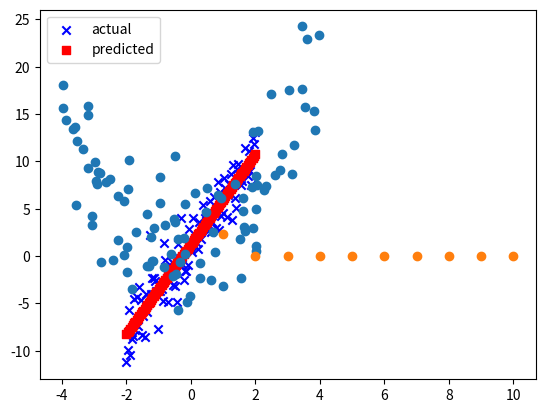

Recreate this plot in Python.
import numpy as np
%matplotlib inline
import matplotlib.pyplot as plt

# SOLUTION
x = np.random.uniform(-4, 4, 100)
a = 1
y = 1 + a * x + x**2 + np.random.normal(0, 4 * a, 100)
plt.plot(x, y, 'o')

# SOLUTION
def featurize_d(x, d):
    n = len(x)
    X = np.empty([n, d + 1])
    for de in range(d + 1):
        X_curr_deg = np.array(x ** de)
        X[:, de] = X_curr_deg
    return X

def LstSq(X, y):
    return np.linalg.inv(X.T @ X) @ X.T @ y

def MSE(y, y_pred):
    return np.mean((y-y_pred)**2)

X_deg3 = featurize_d(x, 3)
w_deg3 = LstSq(X_deg3, y)
y_pred_deg3 = X_deg3 @ w_deg3
w_deg3, MSE(y, y_pred_deg3)
# notice that the last coefficient (for x^3) is very close to 0 -- indicating it may not be very relevant to the model

# SOLUTION
X_deg4 = featurize_d(x, 4)
w_deg4 = LstSq(X_deg4, y)
y_pred_deg4 = X_deg4 @ w_deg4
w_deg4, MSE(y, y_pred_deg4)

# SOLUTION
A = np.array([2, 0, 0, 1, 2, 1, -1, 0, 1]).reshape(3,3)
x = np.array([0, -np.sqrt(2)/2, np.sqrt(2)/2])
l, v = np.linalg.eig(A)
(1 ** 100) * x, np.linalg.matrix_power(A, 100) @ x == (1 ** 100) * x

# SOLUTION
A = np.array([2,3,5,4,2,-3]).reshape(3,2)
B = np.array(range(1, 20, 2)).reshape(2, 5)
np.einsum('ij, jk -> ik', A, B)

# SOLUTION
def LstSqLong(X,y):
    assert X.shape[0] == len(y)
    y = y.reshape(len(y), 1)
    # compute X transpose
    X_t = np.einsum('ji', X)
    # compute (X^T X) ^ -1
    arg1 = np.linalg.inv(np.einsum('ij, jk -> ik', X_t, X))
    # compute # X^T y
    arg2 = np.einsum('ij, jk -> ik', X_t, y)
    # return the matrix product of arg1 and arg2
    return np.einsum('ij, jk -> ik', arg1, arg2)

x = np.linspace(-2, 2, 100)
y = 1 + 5*x + np.random.normal(0, 2, 100)
X = featurize_d(x, 1)
y_preds = X @ LstSqLong(X, y)

plt.scatter(x,y, c='b', marker='x', label='actual')
plt.scatter(x, y_preds, c='r', marker='s', label='predicted')
plt.legend(loc='upper left')
plt.show()

# SOLUTION
A = np.array([6, -1, 2, 3]).reshape(2,2)
l, P = np.linalg.eig(A)
D = np.zeros((2,2))
np.fill_diagonal(D, l)
P @ D**5 @ np.linalg.inv(P), P @ D**5 @ np.linalg.inv(P) == np.linalg.matrix_power(A, 5)

# SOLUTION

green = np.array([20, 2])
red = np.array([5, 23])
commute_times = np.array([20, 43])
X = np.vstack((green, red))
w_LS = LstSq(X, commute_times)
w_LS

# SOLUTION
A = np.array([1, 0, 0, 3, 0, 5, 2, 4, 9]).reshape(3,3)
np.linalg.inv(A)

# SOLUTION
x = np.linspace(-5, 5, 100)
y = 0.2 * x**2 + 0.3*x + 0.2 + np.random.normal(0, 0.1, 100)
MSEs = []
degrees = range(1, 11)
for degree in degrees:
    X_deg = featurize_d(x, degree)
    w_deg = LstSq(X_deg, y)
    y_pred_deg = X_deg @ w_deg
    MSE = np.mean((y - y_pred_deg)**2)
    MSEs += [MSE]

plt.plot(degrees, MSEs, 'o')

